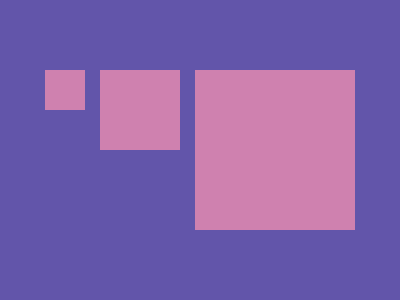

Write a web page that renders exactly this picture using CSS.

<!--
Reto de prueba.
Día: 12/12/2024 
Autor: JPradillo
-->

<div style="width:40px; height:40px;"></div>
<div style="width:80px; height:80px;"></div>
<div style="width:160px; height:160px;"></div>

<style>
body {
  background: #6255AA;
  display: flex;
  justify-content: center;
  align-items: flex-start;
  height: 300px;
  width: 400px;
  margin: 70px 0;
  gap: 15px;
}
div {
  background: #CF81AF;
}
</style>